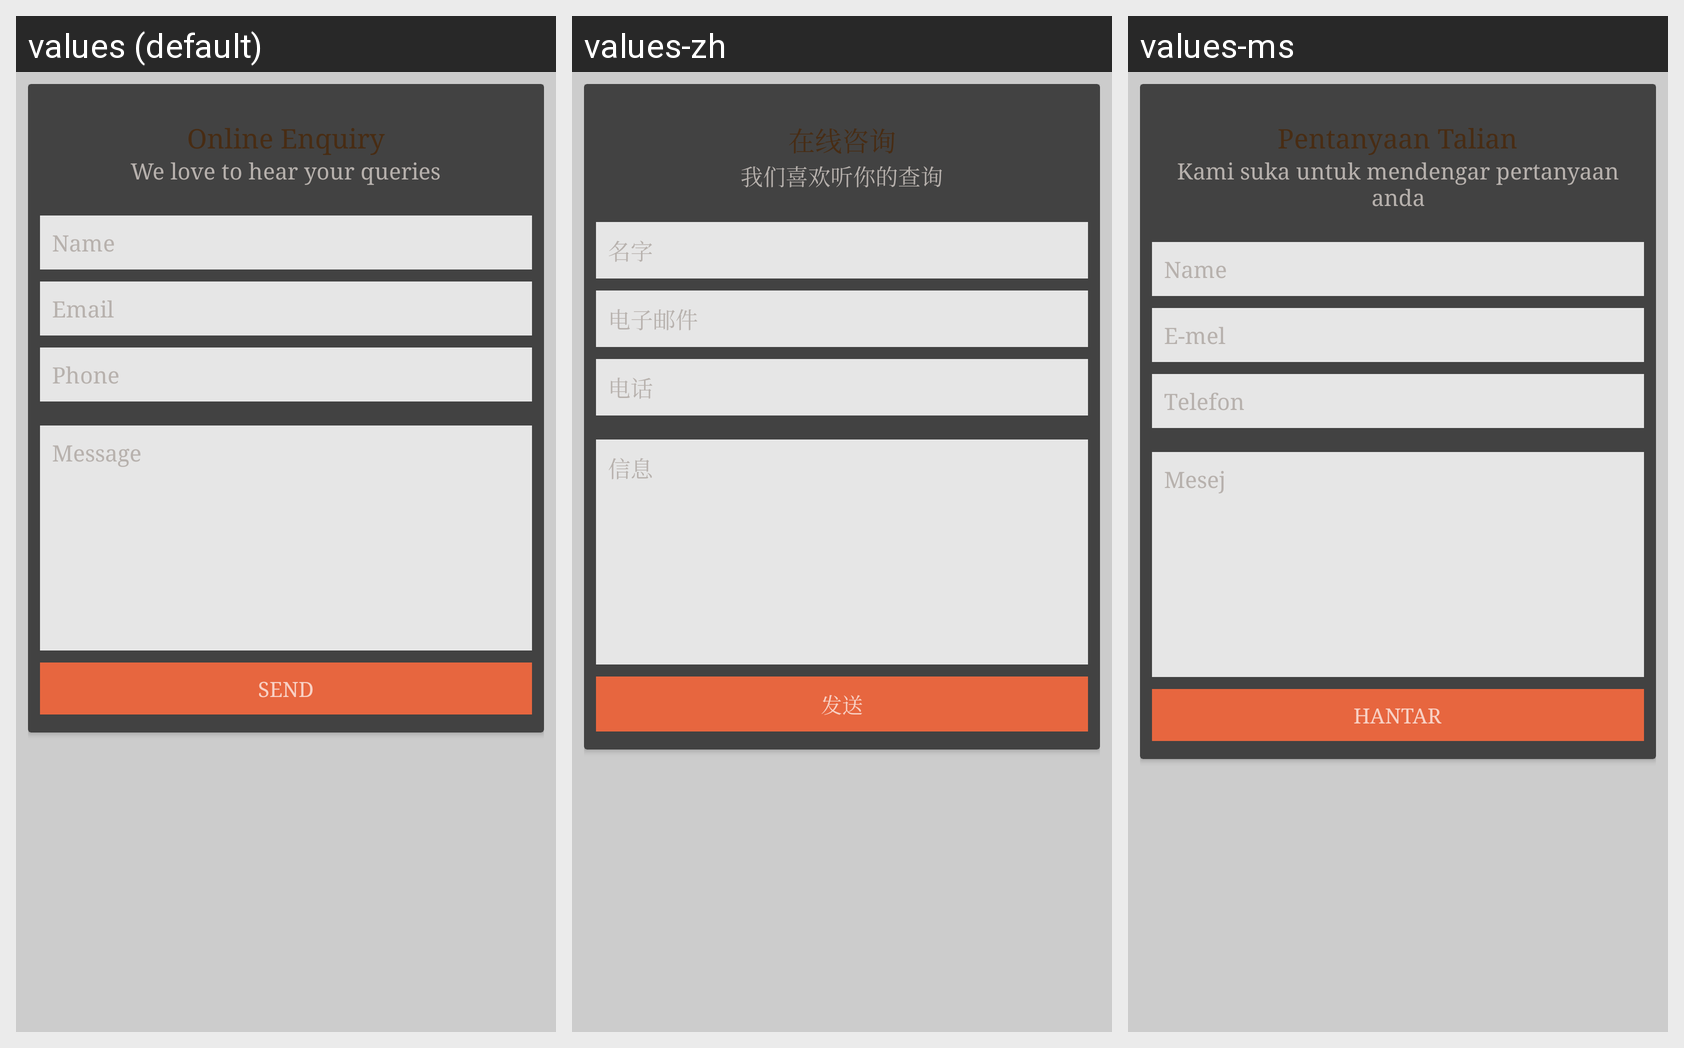

The same Android screen rendered under several of its app's locales, left to right. List the strings drawn on it with the default value and each locale's translation.
Android screen res/layout/fragment_general.xml rendered under 3 locales, left to right: values (default), values-zh, values-ms. Device: Nexus 5 (rendered at 1080×1920; each locale shown at half size, 540×960, under a caption strip naming it); theme AppTheme.
Strings drawn on this screen, with the default value and each locale's value (text and hints the layout hard-codes, and strings that could not be matched under every locale, appear in the picture but are not listed):

online_enquiry
  values: Online Enquiry
  values-zh: 在线咨询
  values-ms: Pentanyaan Talian

we_love
  values: We love to hear your queries
  values-zh: 我们喜欢听你的查询
  values-ms: Kami suka untuk mendengar pertanyaan anda

name
  values: Name
  values-zh: 名字
  values-ms: Name

emailses
  values: Email
  values-zh: 电子邮件
  values-ms: E-mel

phone
  values: Phone
  values-zh: 电话
  values-ms: Telefon

messages
  values: Message
  values-zh: 信息
  values-ms: Mesej

sends
  values: SEND
  values-zh: 发送
  values-ms: HANTAR
